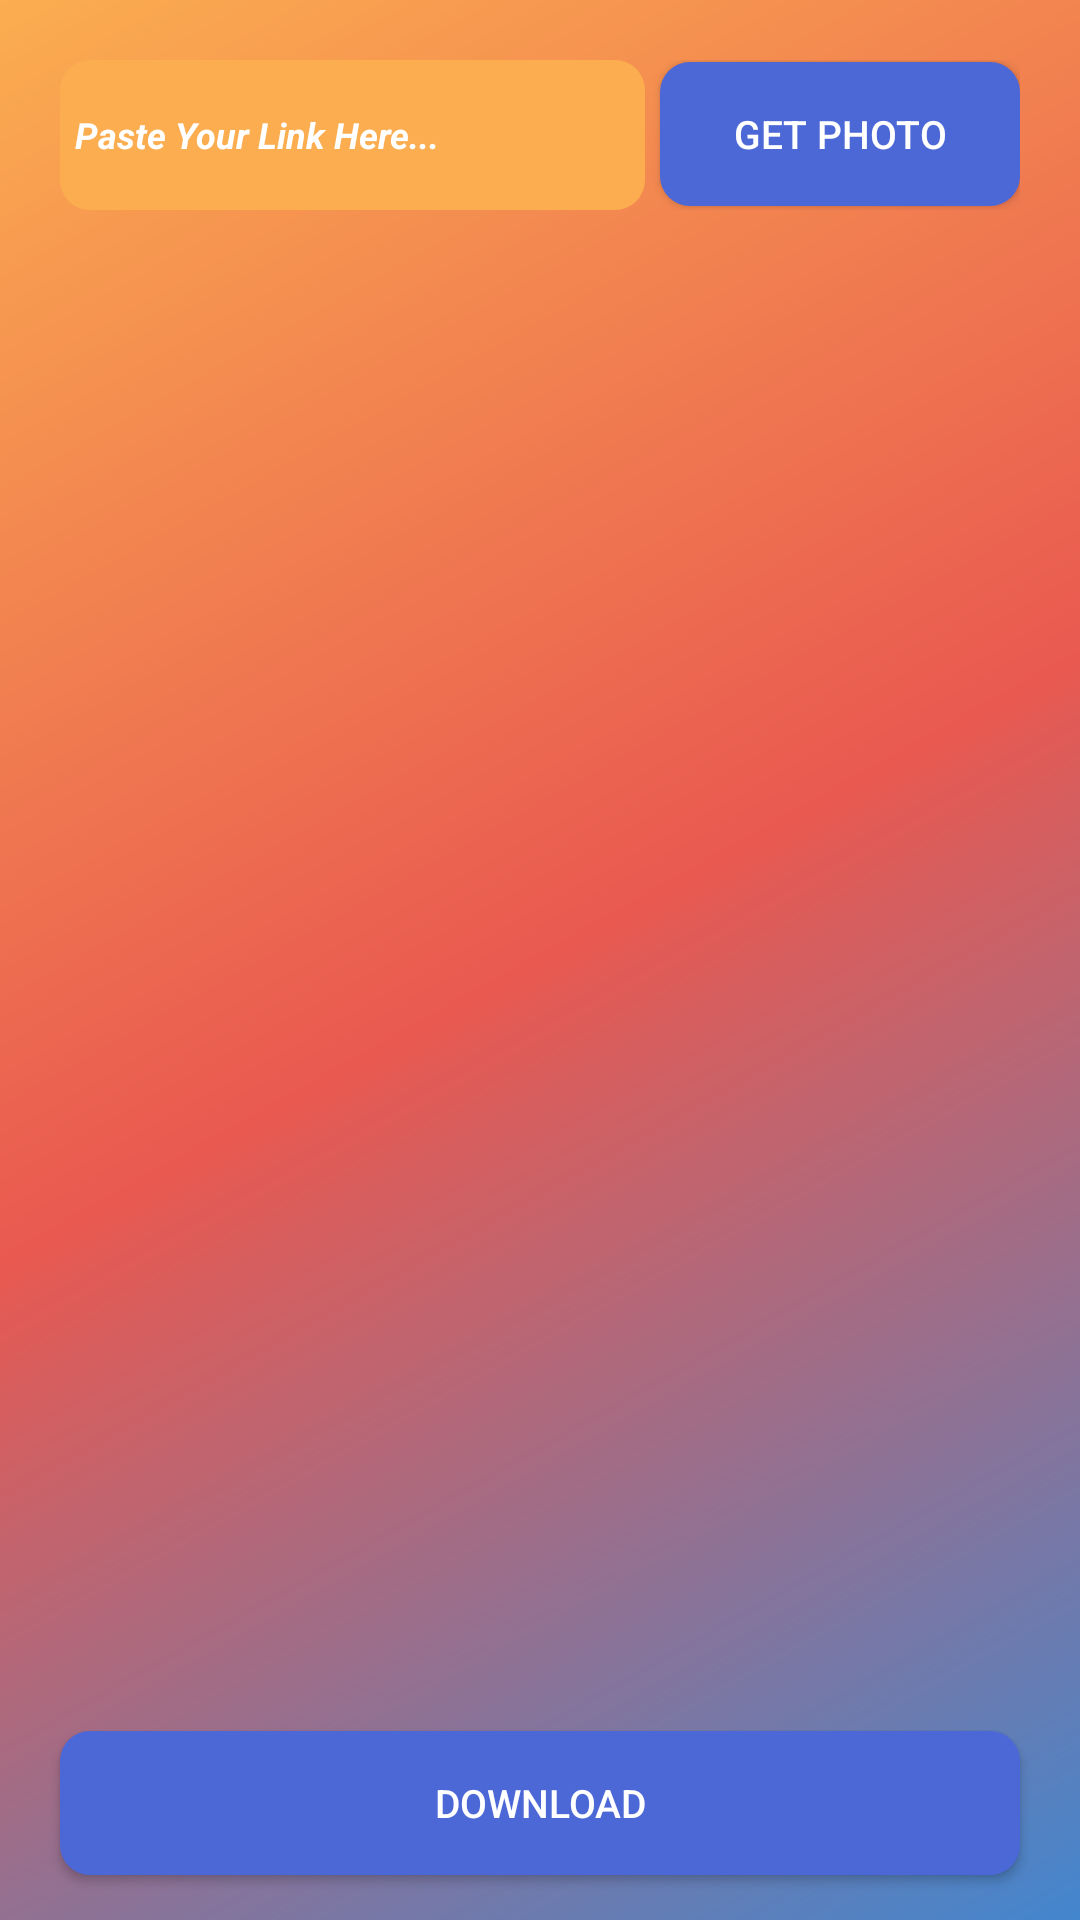

Android layout source for this screen:
<!-- AndroidManifest.xml: application theme Theme.InstagramStorySaver2023 -->
<!-- res/layout/fragment_photo.xml -->
<?xml version="1.0" encoding="utf-8"?>
<RelativeLayout xmlns:android="http://schemas.android.com/apk/res/android"
    xmlns:tools="http://schemas.android.com/tools"
    android:layout_width="match_parent"
    android:layout_height="match_parent"
    android:background="@drawable/bg_color"
    tools:context=".Fragment.PhotoFragment">


    <LinearLayout
        android:id="@+id/components"
        android:layout_width="match_parent"
        android:layout_height="wrap_content"
        android:layout_margin="20dp"
        android:orientation="horizontal">

        <EditText
            android:id="@+id/get_photo_link"
            android:layout_width="match_parent"
            android:layout_height="50dp"
            android:layout_weight="1"
            android:ellipsize="end"
            android:hint="Paste Your Link Here..."
            android:maxLines="2"
            android:background="@drawable/button_bg"
            android:backgroundTint="#fbad50"
            android:textStyle="bold|italic"
            android:layout_marginRight="5dp"
            android:paddingLeft="5dp"
            android:textColor="@color/white"
            android:textColorHint="@color/white"
            android:textSize="12sp" />

        <androidx.appcompat.widget.AppCompatButton
            android:id="@+id/get_photo"
            android:layout_width="120dp"
            android:layout_height="wrap_content"
            android:background="@drawable/button_bg"
            android:text="Get PHOTO"
            android:textColor="@color/white"
            android:textSize="13sp"

            />
    </LinearLayout>

    <RelativeLayout
        android:layout_width="match_parent"
        android:layout_height="match_parent"
        android:layout_above="@+id/downloadPhoto"
        android:layout_below="@+id/components"
        android:layout_margin="20dp">

        <ImageView
            android:id="@+id/particular_photo"
            android:layout_width="match_parent"
            android:layout_height="match_parent"
            android:layout_centerInParent="true"
            android:layout_gravity="center"
            android:fitsSystemWindows="true" />
    </RelativeLayout>

    <androidx.appcompat.widget.AppCompatButton
        android:id="@+id/downloadPhoto"
        android:layout_width="match_parent"
        android:layout_height="wrap_content"
        android:layout_alignParentBottom="true"
        android:layout_marginLeft="20dp"
        android:layout_marginRight="20dp"
        android:layout_marginBottom="15dp"
        android:background="@drawable/button_bg"
        android:text="Download"
        android:textColor="@color/white"
        android:textSize="13sp"

        />


</RelativeLayout>
<!-- resources referenced by this layout -->
<resources>
  <!-- drawable bg_color (drawable) -->
  <?xml version="1.0" encoding="utf-8"?>
  <shape
      android:shape = "rectangle"
      xmlns:android = "http://schemas.android.com/apk/res/android" >
  
      <gradient
  
          android:startColor = "#4386CE"
          android:centerColor = "#e95950"
          android:endColor = "#fbad50"
          android:angle = "135"
          android:type = "linear" />
  </shape>
  
  
      
  
  
  
  <!-- drawable button_bg (drawable) -->
  <?xml version="1.0" encoding="utf-8"?>
  <shape xmlns:android="http://schemas.android.com/apk/res/android"
      android:shape="rectangle">
  
  
      <solid android:color="#4c68d7"/>
  
      <corners
          android:radius="10dp"/>
  
  </shape>
  <style name="Theme.InstagramStorySaver2023" parent="Theme.MaterialComponents.DayNight.NoActionBar">
          
          <item name="colorPrimary">@color/purple_500</item>
          <item name="colorPrimaryVariant">@color/purple_700</item>
          <item name="colorOnPrimary">@color/white</item>
          
          <item name="colorSecondary">@color/teal_200</item>
          <item name="colorSecondaryVariant">@color/teal_700</item>
          <item name="colorOnSecondary">@color/black</item>
          
          <item name="android:statusBarColor">?attr/colorPrimaryVariant</item>
          
      </style>
  <!-- not gathered from this repository: default colours our renderer supplied (Android Studio template values) -->
  <color name="purple_500">#FF6200EE</color>
  <color name="purple_700">#FF3700B3</color>
  <color name="teal_200">#FF03DAC5</color>
  <color name="teal_700">#FF018786</color>
  <color name="black">#FF000000</color>
  <color name="white">#FFFFFFFF</color>
</resources>
